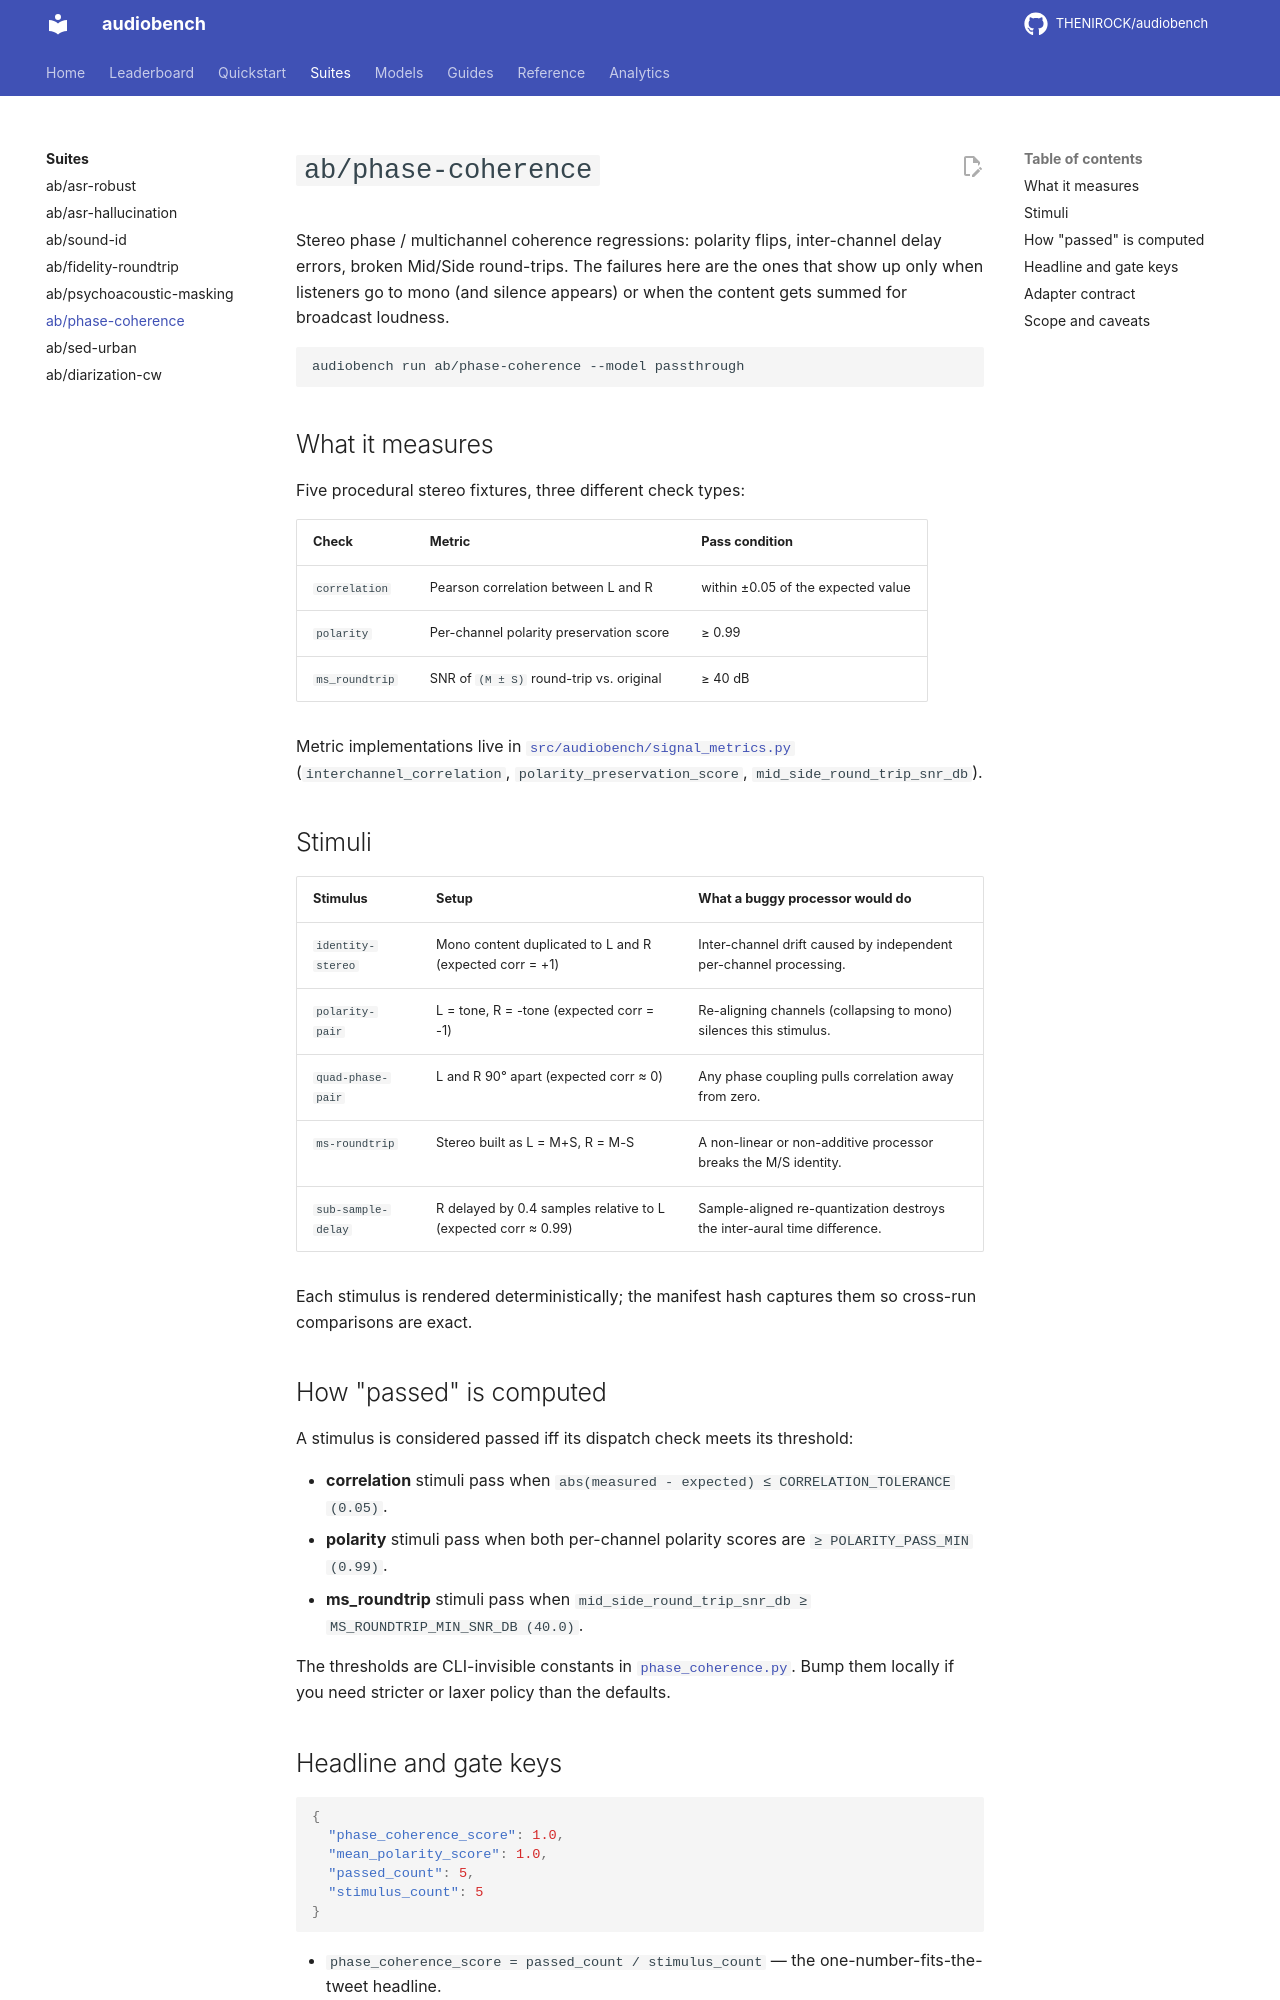

repository: THENIROCK/audiobench · page: suites/phase-coherence/index.html · generator: mkdocs

# `ab/phase-coherence`

Stereo phase / multichannel coherence regressions: polarity flips, inter-channel
delay errors, broken Mid/Side round-trips. The failures here are the ones that
show up only when listeners go to mono (and silence appears) or when the
content gets summed for broadcast loudness.

```bash
audiobench run ab/phase-coherence --model passthrough
```

## What it measures

Five procedural stereo fixtures, three different check types:

| Check | Metric | Pass condition |
|---|---|---|
| `correlation` | Pearson correlation between L and R | within ±0.05 of the expected value |
| `polarity` | Per-channel polarity preservation score | ≥ 0.99 |
| `ms_roundtrip` | SNR of `(M ± S)` round-trip vs. original | ≥ 40 dB |

Metric implementations live in
[`src/audiobench/signal_metrics.py`](https://github.com/THENIROCK/audiobench/blob/main/src/audiobench/signal_metrics.py)
(`interchannel_correlation`, `polarity_preservation_score`,
`mid_side_round_trip_snr_db`).

## Stimuli

| Stimulus | Setup | What a buggy processor would do |
|---|---|---|
| `identity-stereo` | Mono content duplicated to L and R (expected corr = +1) | Inter-channel drift caused by independent per-channel processing. |
| `polarity-pair` | L = tone, R = -tone (expected corr = -1) | Re-aligning channels (collapsing to mono) silences this stimulus. |
| `quad-phase-pair` | L and R 90° apart (expected corr ≈ 0) | Any phase coupling pulls correlation away from zero. |
| `ms-roundtrip` | Stereo built as L = M+S, R = M-S | A non-linear or non-additive processor breaks the M/S identity. |
| `sub-sample-delay` | R delayed by 0.4 samples relative to L (expected corr ≈ 0.99) | Sample-aligned re-quantization destroys the inter-aural time difference. |

Each stimulus is rendered deterministically; the manifest hash captures them
so cross-run comparisons are exact.

## How "passed" is computed

A stimulus is considered passed iff its dispatch check meets its threshold:

- **correlation** stimuli pass when
  `abs(measured - expected) ≤ CORRELATION_TOLERANCE (0.05)`.
- **polarity** stimuli pass when both per-channel polarity scores are
  `≥ POLARITY_PASS_MIN (0.99)`.
- **ms_roundtrip** stimuli pass when
  `mid_side_round_trip_snr_db ≥ MS_ROUNDTRIP_MIN_SNR_DB (40.0)`.

The thresholds are CLI-invisible constants in
[`phase_coherence.py`](https://github.com/THENIROCK/audiobench/blob/main/src/audiobench/suites/phase_coherence.py).
Bump them locally if you need stricter or laxer policy than the defaults.
